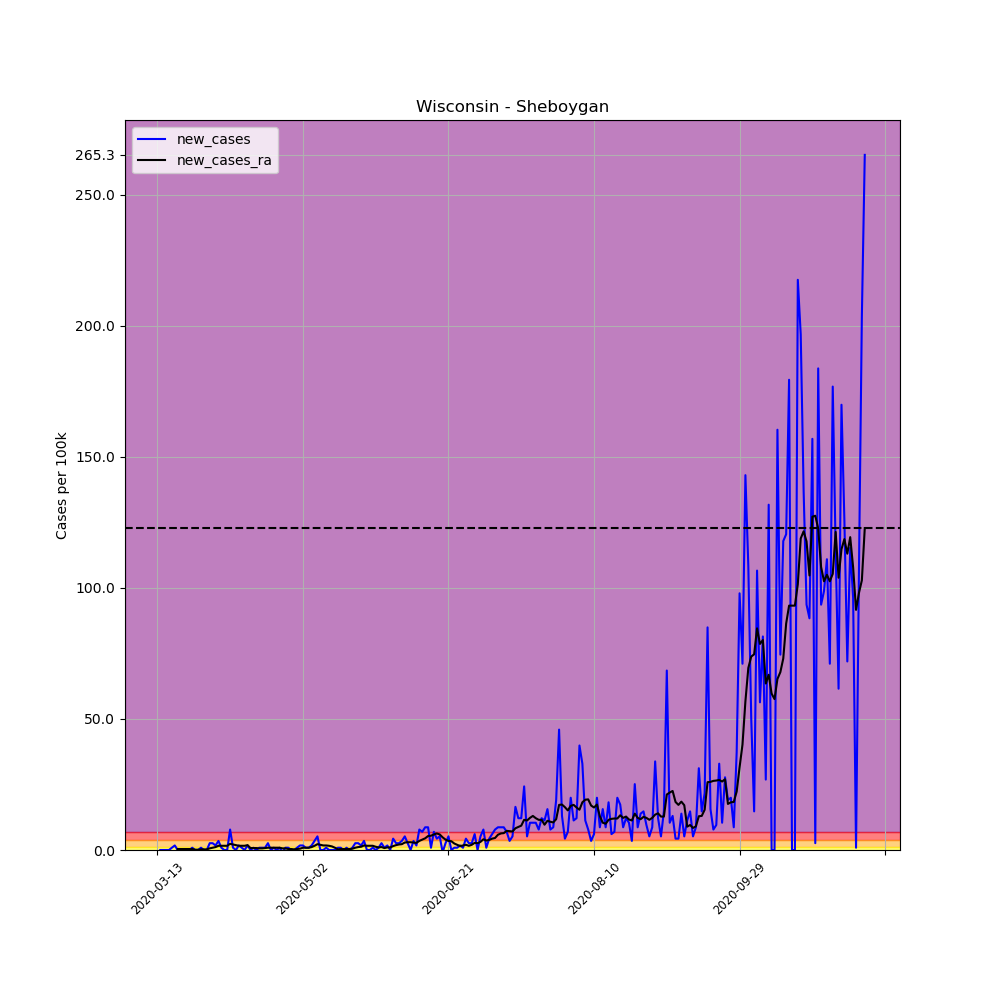

Values plotted in this chart, from the file beside it:
, date, county, state, fips, cases, deaths, COUNTY, STNAME, CTYNAME, POPESTIMATE2019, per_100k, per_100k_ra, new_cases, new_cases_ra
76745, 2020-03-13, Sheboygan, Wisconsin, 55117, 3, 0, 117, Wisconsin, Sheboygan, 115340, 2.601, , , 
76746, 2020-03-14, Sheboygan, Wisconsin, 55117, 3, 0, 117, Wisconsin, Sheboygan, 115340, 2.601, , 0.0, 
76747, 2020-03-15, Sheboygan, Wisconsin, 55117, 3, 0, 117, Wisconsin, Sheboygan, 115340, 2.601, , 0.0, 
76748, 2020-03-16, Sheboygan, Wisconsin, 55117, 3, 0, 117, Wisconsin, Sheboygan, 115340, 2.601, , 0.0, 
76749, 2020-03-17, Sheboygan, Wisconsin, 55117, 3, 0, 117, Wisconsin, Sheboygan, 115340, 2.601, , 0.0, 
76750, 2020-03-18, Sheboygan, Wisconsin, 55117, 4, 0, 117, Wisconsin, Sheboygan, 115340, 3.468, , 0.867, 
76751, 2020-03-19, Sheboygan, Wisconsin, 55117, 6, 0, 117, Wisconsin, Sheboygan, 115340, 5.202, 3.096, 1.734, 
76752, 2020-03-20, Sheboygan, Wisconsin, 55117, 6, 0, 117, Wisconsin, Sheboygan, 115340, 5.202, 3.468, 0.0, 0.3716
76753, 2020-03-21, Sheboygan, Wisconsin, 55117, 6, 0, 117, Wisconsin, Sheboygan, 115340, 5.202, 3.84, 0.0, 0.3716
76754, 2020-03-22, Sheboygan, Wisconsin, 55117, 6, 0, 117, Wisconsin, Sheboygan, 115340, 5.202, 4.211, 0.0, 0.3716
76755, 2020-03-23, Sheboygan, Wisconsin, 55117, 6, 0, 117, Wisconsin, Sheboygan, 115340, 5.202, 4.583, 0.0, 0.3716
76756, 2020-03-24, Sheboygan, Wisconsin, 55117, 6, 0, 117, Wisconsin, Sheboygan, 115340, 5.202, 4.954, 0.0, 0.3716
76757, 2020-03-25, Sheboygan, Wisconsin, 55117, 7, 0, 117, Wisconsin, Sheboygan, 115340, 6.069, 5.326, 0.867, 0.3716
76758, 2020-03-26, Sheboygan, Wisconsin, 55117, 7, 0, 117, Wisconsin, Sheboygan, 115340, 6.069, 5.45, 0.0, 0.1239
76759, 2020-03-27, Sheboygan, Wisconsin, 55117, 7, 0, 117, Wisconsin, Sheboygan, 115340, 6.069, 5.574, 0.0, 0.1239
76760, 2020-03-28, Sheboygan, Wisconsin, 55117, 8, 0, 117, Wisconsin, Sheboygan, 115340, 6.936, 5.821, 0.867, 0.2477
76761, 2020-03-29, Sheboygan, Wisconsin, 55117, 8, 0, 117, Wisconsin, Sheboygan, 115340, 6.936, 6.069, 0.0, 0.2477
76762, 2020-03-30, Sheboygan, Wisconsin, 55117, 8, 0, 117, Wisconsin, Sheboygan, 115340, 6.936, 6.317, 0.0, 0.2477
76763, 2020-03-31, Sheboygan, Wisconsin, 55117, 11, 0, 117, Wisconsin, Sheboygan, 115340, 9.537, 6.936, 2.601, 0.6193
76764, 2020-04-01, Sheboygan, Wisconsin, 55117, 14, 1, 117, Wisconsin, Sheboygan, 115340, 12.14, 7.803, 2.601, 0.867
76765, 2020-04-02, Sheboygan, Wisconsin, 55117, 16, 1, 117, Wisconsin, Sheboygan, 115340, 13.87, 8.918, 1.734, 1.115
76766, 2020-04-03, Sheboygan, Wisconsin, 55117, 20, 1, 117, Wisconsin, Sheboygan, 115340, 17.34, 10.53, 3.468, 1.61
76767, 2020-04-04, Sheboygan, Wisconsin, 55117, 21, 1, 117, Wisconsin, Sheboygan, 115340, 18.21, 12.14, 0.867, 1.61
76768, 2020-04-05, Sheboygan, Wisconsin, 55117, 21, 1, 117, Wisconsin, Sheboygan, 115340, 18.21, 13.75, 0.0, 1.61
76769, 2020-04-06, Sheboygan, Wisconsin, 55117, 21, 1, 117, Wisconsin, Sheboygan, 115340, 18.21, 15.36, 0.0, 1.61
76770, 2020-04-07, Sheboygan, Wisconsin, 55117, 30, 2, 117, Wisconsin, Sheboygan, 115340, 26.01, 17.71, 7.803, 2.353
76771, 2020-04-08, Sheboygan, Wisconsin, 55117, 31, 2, 117, Wisconsin, Sheboygan, 115340, 26.88, 19.82, 0.867, 2.106
76772, 2020-04-09, Sheboygan, Wisconsin, 55117, 31, 2, 117, Wisconsin, Sheboygan, 115340, 26.88, 21.68, 0.0, 1.858
76773, 2020-04-10, Sheboygan, Wisconsin, 55117, 33, 2, 117, Wisconsin, Sheboygan, 115340, 28.61, 23.29, 1.734, 1.61
76774, 2020-04-11, Sheboygan, Wisconsin, 55117, 34, 2, 117, Wisconsin, Sheboygan, 115340, 29.48, 24.9, 0.867, 1.61
76775, 2020-04-12, Sheboygan, Wisconsin, 55117, 34, 2, 117, Wisconsin, Sheboygan, 115340, 29.48, 26.51, 0.0, 1.61
76776, 2020-04-13, Sheboygan, Wisconsin, 55117, 36, 2, 117, Wisconsin, Sheboygan, 115340, 31.21, 28.36, 1.734, 1.858
76777, 2020-04-14, Sheboygan, Wisconsin, 55117, 36, 2, 117, Wisconsin, Sheboygan, 115340, 31.21, 29.11, 0.0, 0.7431
76778, 2020-04-15, Sheboygan, Wisconsin, 55117, 37, 2, 117, Wisconsin, Sheboygan, 115340, 32.08, 29.85, 0.867, 0.7431
76779, 2020-04-16, Sheboygan, Wisconsin, 55117, 37, 2, 117, Wisconsin, Sheboygan, 115340, 32.08, 30.59, 0.0, 0.7431
76780, 2020-04-17, Sheboygan, Wisconsin, 55117, 38, 2, 117, Wisconsin, Sheboygan, 115340, 32.95, 31.21, 0.867, 0.6193
76781, 2020-04-18, Sheboygan, Wisconsin, 55117, 39, 2, 117, Wisconsin, Sheboygan, 115340, 33.81, 31.83, 0.867, 0.6193
76782, 2020-04-19, Sheboygan, Wisconsin, 55117, 40, 2, 117, Wisconsin, Sheboygan, 115340, 34.68, 32.57, 0.867, 0.7431
76783, 2020-04-20, Sheboygan, Wisconsin, 55117, 43, 2, 117, Wisconsin, Sheboygan, 115340, 37.28, 33.44, 2.601, 0.867
76784, 2020-04-21, Sheboygan, Wisconsin, 55117, 43, 2, 117, Wisconsin, Sheboygan, 115340, 37.28, 34.31, 0.0, 0.867
76785, 2020-04-22, Sheboygan, Wisconsin, 55117, 44, 2, 117, Wisconsin, Sheboygan, 115340, 38.15, 35.18, 0.867, 0.867
76786, 2020-04-23, Sheboygan, Wisconsin, 55117, 44, 2, 117, Wisconsin, Sheboygan, 115340, 38.15, 36.04, 0.0, 0.867
76787, 2020-04-24, Sheboygan, Wisconsin, 55117, 45, 2, 117, Wisconsin, Sheboygan, 115340, 39.02, 36.91, 0.867, 0.867
76788, 2020-04-25, Sheboygan, Wisconsin, 55117, 44, 2, 117, Wisconsin, Sheboygan, 115340, 38.15, 37.53, -0.867, 0.6193
76789, 2020-04-26, Sheboygan, Wisconsin, 55117, 45, 2, 117, Wisconsin, Sheboygan, 115340, 39.02, 38.15, 0.867, 0.6193
76790, 2020-04-27, Sheboygan, Wisconsin, 55117, 46, 2, 117, Wisconsin, Sheboygan, 115340, 39.88, 38.52, 0.867, 0.3716
76791, 2020-04-28, Sheboygan, Wisconsin, 55117, 46, 2, 117, Wisconsin, Sheboygan, 115340, 39.88, 38.89, 0.0, 0.3716
76792, 2020-04-29, Sheboygan, Wisconsin, 55117, 46, 2, 117, Wisconsin, Sheboygan, 115340, 39.88, 39.14, 0.0, 0.2477
76793, 2020-04-30, Sheboygan, Wisconsin, 55117, 47, 2, 117, Wisconsin, Sheboygan, 115340, 40.75, 39.51, 0.867, 0.3716
76794, 2020-05-01, Sheboygan, Wisconsin, 55117, 49, 2, 117, Wisconsin, Sheboygan, 115340, 42.48, 40.01, 1.734, 0.4954
76795, 2020-05-02, Sheboygan, Wisconsin, 55117, 51, 2, 117, Wisconsin, Sheboygan, 115340, 44.22, 40.87, 1.734, 0.867
76796, 2020-05-03, Sheboygan, Wisconsin, 55117, 52, 2, 117, Wisconsin, Sheboygan, 115340, 45.08, 41.74, 0.867, 0.867
76797, 2020-05-04, Sheboygan, Wisconsin, 55117, 53, 2, 117, Wisconsin, Sheboygan, 115340, 45.95, 42.61, 0.867, 0.867
76798, 2020-05-05, Sheboygan, Wisconsin, 55117, 55, 2, 117, Wisconsin, Sheboygan, 115340, 47.69, 43.72, 1.734, 1.115
76799, 2020-05-06, Sheboygan, Wisconsin, 55117, 59, 2, 117, Wisconsin, Sheboygan, 115340, 51.15, 45.33, 3.468, 1.61
76800, 2020-05-07, Sheboygan, Wisconsin, 55117, 65, 2, 117, Wisconsin, Sheboygan, 115340, 56.36, 47.56, 5.202, 2.229
76801, 2020-05-08, Sheboygan, Wisconsin, 55117, 65, 2, 117, Wisconsin, Sheboygan, 115340, 56.36, 49.54, 0.0, 1.982
76802, 2020-05-09, Sheboygan, Wisconsin, 55117, 65, 2, 117, Wisconsin, Sheboygan, 115340, 56.36, 51.28, 0.0, 1.734
76803, 2020-05-10, Sheboygan, Wisconsin, 55117, 66, 2, 117, Wisconsin, Sheboygan, 115340, 57.22, 53.01, 0.867, 1.734
76804, 2020-05-11, Sheboygan, Wisconsin, 55117, 66, 2, 117, Wisconsin, Sheboygan, 115340, 57.22, 54.62, 0.0, 1.61
... 184 more rows
